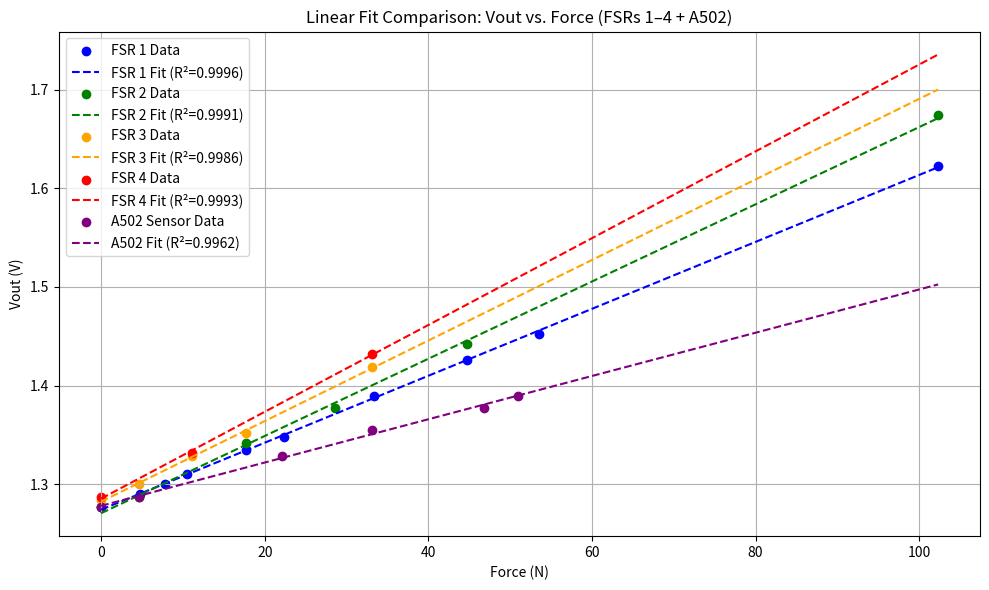

Source code (Python): (Note: this script raises an exception after producing the figure.)
import numpy as np
import pandas as pd
import matplotlib.pyplot as plt

# Sensor 1 Data (Reference)
Force1 = np.array([0, 4.8, 7.76, 10.52, 17.75, 22.33, 33.4, 44.77, 53.5, 102.32])
Vout1 = np.array([1.277, 1.29, 1.30, 1.31, 1.335, 1.348, 1.39, 1.426, 1.452, 1.623])

# Sensor 2 Data
Force2 = np.array([0, 4.59, 17.75, 28.54, 44.78, 102.32])
Vout2 = np.array([1.277, 1.287, 1.342, 1.377, 1.442, 1.674])

# Sensor 3 Data
Force3 = np.array([0, 4.59, 11.07, 17.76, 33.14])
Vout3 = np.array([1.284, 1.3, 1.329, 1.352, 1.419])

# Sensor 4 Data
Force4 = np.array([0, 11.07, 33.14])
Vout4 = np.array([1.287, 1.332, 1.432])

# A502 Sensor Data
Force_a502 = np.array([0, 4.59, 22.06, 33.14, 46.86, 50.95])
Vout_a502 = np.array([1.277, 1.287, 1.329, 1.355, 1.377, 1.39])

# Function to compute linear fit and R^2
def linear_fit(x, y):
    a, b = np.polyfit(x, y, 1)
    y_pred = a * x + b
    r2 = 1 - np.sum((y - y_pred)**2) / np.sum((y - np.mean(y))**2)
    return a, b, r2

# Compute fits
a1, b1, r2_1 = linear_fit(Force1, Vout1)
a2, b2, r2_2 = linear_fit(Force2, Vout2)
a3, b3, r2_3 = linear_fit(Force3, Vout3)
a4, b4, r2_4 = linear_fit(Force4, Vout4)
a502, b502, r2_502 = linear_fit(Force_a502, Vout_a502)

# Plot all sensors
F_fit = np.linspace(0, max(Force1), 100)
plt.figure(figsize=(10, 6))

plt.scatter(Force1, Vout1, color='blue', label='FSR 1 Data')
plt.plot(F_fit, a1 * F_fit + b1, color='blue', linestyle='--', label=f'FSR 1 Fit (R²={r2_1:.4f})')

plt.scatter(Force2, Vout2, color='green', label='FSR 2 Data')
plt.plot(F_fit, a2 * F_fit + b2, color='green', linestyle='--', label=f'FSR 2 Fit (R²={r2_2:.4f})')

plt.scatter(Force3, Vout3, color='orange', label='FSR 3 Data')
plt.plot(F_fit, a3 * F_fit + b3, color='orange', linestyle='--', label=f'FSR 3 Fit (R²={r2_3:.4f})')

plt.scatter(Force4, Vout4, color='red', label='FSR 4 Data')
plt.plot(F_fit, a4 * F_fit + b4, color='red', linestyle='--', label=f'FSR 4 Fit (R²={r2_4:.4f})')

plt.scatter(Force_a502, Vout_a502, color='purple', label='A502 Sensor Data')
plt.plot(F_fit, a502 * F_fit + b502, color='purple', linestyle='--', label=f'A502 Fit (R²={r2_502:.4f})')

plt.xlabel('Force (N)')
plt.ylabel('Vout (V)')
plt.title('Linear Fit Comparison: Vout vs. Force (FSRs 1–4 + A502)')
plt.grid(True)
plt.legend()
plt.tight_layout()
plt.show()

# Compute percentage differences relative to Sensor 1
def percent_diff(base, compare):
    return abs(base - compare) / abs(base) * 100

a_diff = {
    'FSR 1': 0.0,
    'FSR 2': percent_diff(a1, a2),
    'FSR 3': percent_diff(a1, a3),
    'FSR 4': percent_diff(a1, a4),
    'A502': percent_diff(a1, a502)
}

b_diff = {
    'FSR 1': 0.0,
    'FSR 2': percent_diff(b1, b2),
    'FSR 3': percent_diff(b1, b3),
    'FSR 4': percent_diff(b1, b4),
    'A502': percent_diff(b1, b502)
}

# Create DataFrame and export
diff_df = pd.DataFrame({
    "Δ Slope (%)": a_diff,
    "Δ Intercept (%)": b_diff
}).sort_index()

csv_path = "C:/Users/<user>/Documents/Caltech/Other_Code/Calibration2/fsr_a502_differences.csv"
diff_df.to_csv(csv_path)

diff_df, csv_path
